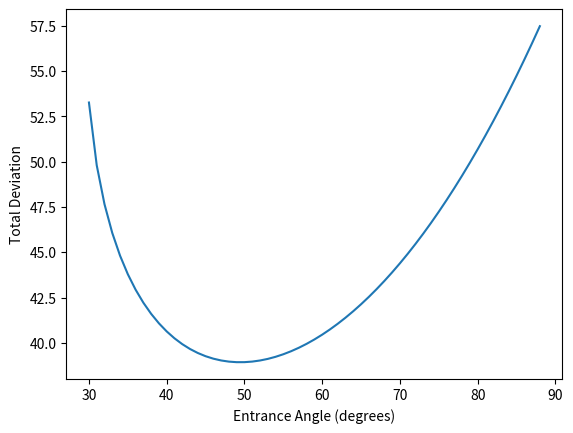

Here is the Python script that generated this plot:
# [redacted]
import numpy as np;
import matplotlib.pylab as plt;

## inputs
apex_angle = 60;
n = 1;
n_prime = 1.52;
theta_1 = np.arange(1,89,1);


def deg_to_rad(deg):
    return deg * np.pi / float(180);
def rad_to_deg(rad):
    return rad * 180 / np.pi;
## calc
theta_1_prime = rad_to_deg(np.arcsin(n/float(n_prime) * np.sin(deg_to_rad(theta_1))));

theta_2_prime = apex_angle - theta_1_prime;
theta_2 = rad_to_deg(np.arcsin(n_prime/float(n) * np.sin(deg_to_rad(theta_2_prime))));

total_deviation = theta_1 - theta_1_prime + theta_2 - theta_2_prime;

plt.plot(theta_1, total_deviation);
plt.xlabel('Entrance Angle (degrees)')
plt.ylabel('Total Deviation')
plt.axis('tight')
#plt.show()
plt.draw();
plt.savefig("prism_incident_vs_deviation.png");